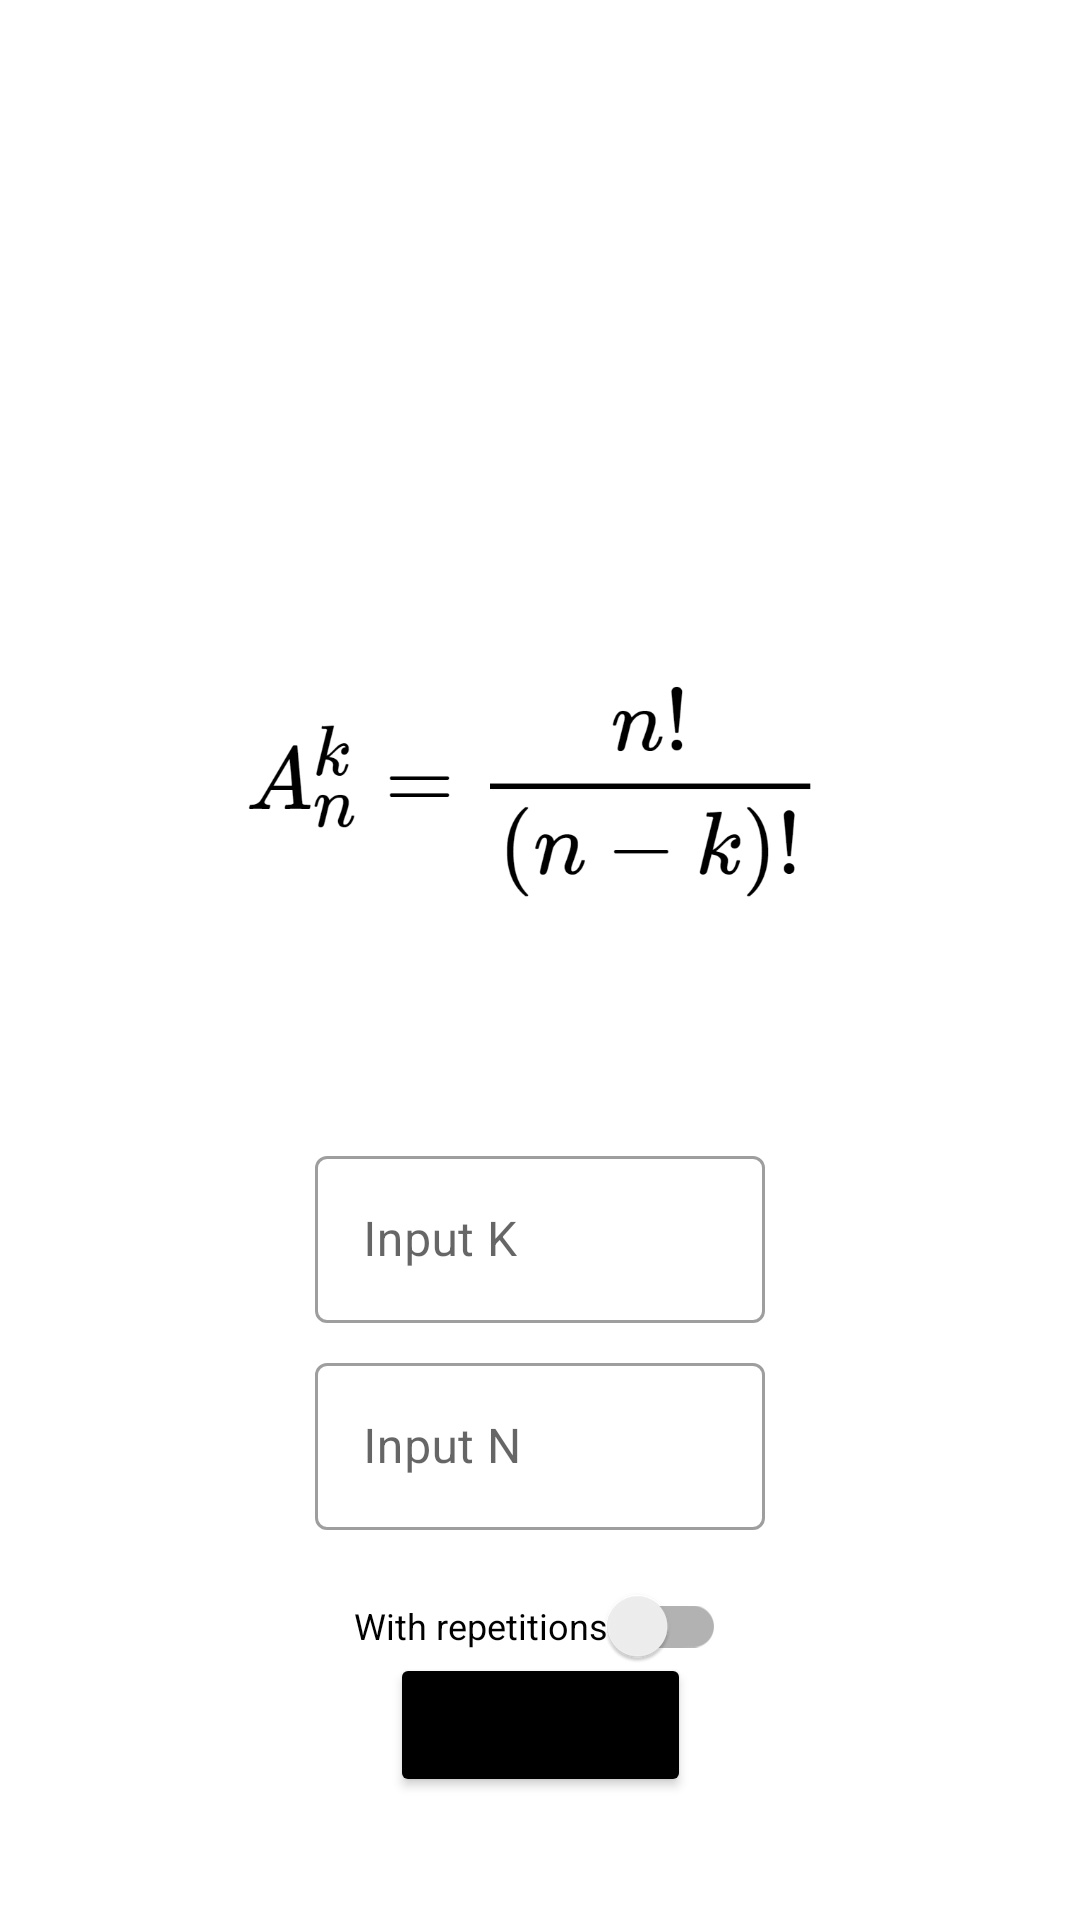

The Android layout XML behind this screen, and the referenced resources:
<!-- AndroidManifest.xml: application theme Theme.CombinatoricsCalculator -->
<!-- res/layout/fragment_arrangement.xml -->
<?xml version="1.0" encoding="utf-8"?>
<androidx.constraintlayout.widget.ConstraintLayout
    xmlns:android="http://schemas.android.com/apk/res/android"
    xmlns:app="http://schemas.android.com/apk/res-auto"
    xmlns:tools="http://schemas.android.com/tools"
    android:layout_width="match_parent"
    android:layout_height="match_parent">

    <TextView
        android:id="@+id/tv_result"
        android:layout_width="wrap_content"
        android:layout_height="wrap_content"
        android:textAppearance="@style/result"
        app:layout_constraintBottom_toTopOf="@+id/iv_formula"
        app:layout_constraintEnd_toEndOf="parent"
        app:layout_constraintStart_toStartOf="parent"
        app:layout_constraintTop_toTopOf="parent" />

    <ImageView
        android:id="@+id/iv_formula"
        android:layout_width="300dp"
        android:layout_height="100dp"
        android:scaleType="centerInside"
        app:layout_constraintBottom_toBottomOf="parent"
        app:layout_constraintEnd_toEndOf="parent"
        app:layout_constraintStart_toStartOf="parent"
        app:layout_constraintTop_toTopOf="parent"
        app:layout_constraintVertical_bias="0.4"
        app:srcCompat="@drawable/arrangement" />

    <com.google.android.material.textfield.TextInputLayout
        android:id="@+id/til_input_n"
        style="@style/Widget.MaterialComponents.TextInputLayout.OutlinedBox"
        android:layout_width="150dp"
        android:layout_height="wrap_content"
        android:layout_marginTop="8dp"
        android:hint="@string/input_n_hint"
        app:layout_constraintEnd_toEndOf="parent"
        app:layout_constraintStart_toStartOf="parent"
        app:layout_constraintTop_toBottomOf="@+id/til_input_k">

        <com.google.android.material.textfield.TextInputEditText
            android:id="@+id/et_input_n"
            android:layout_width="match_parent"
            android:layout_height="wrap_content"
            android:inputType="number" />

    </com.google.android.material.textfield.TextInputLayout>


    <com.google.android.material.textfield.TextInputLayout
        android:id="@+id/til_input_k"
        style="@style/Widget.MaterialComponents.TextInputLayout.OutlinedBox"
        android:layout_width="150dp"
        android:layout_height="wrap_content"
        android:layout_marginTop="64dp"
        android:hint="@string/input_k_hint"
        app:layout_constraintEnd_toEndOf="@+id/iv_formula"
        app:layout_constraintStart_toStartOf="@+id/iv_formula"
        app:layout_constraintTop_toBottomOf="@+id/iv_formula">

        <com.google.android.material.textfield.TextInputEditText
            android:id="@+id/et_input_k"
            android:layout_width="match_parent"
            android:layout_height="wrap_content"
            android:inputType="number" />

    </com.google.android.material.textfield.TextInputLayout>

    <androidx.appcompat.widget.SwitchCompat
        android:id="@+id/switch_with_repetitions"
        android:layout_width="wrap_content"
        android:layout_height="wrap_content"
        android:layout_marginTop="8dp"
        android:text="@string/with_repetitions"
        android:textSize="12sp"
        app:layout_constraintEnd_toEndOf="@+id/til_input_n"
        app:layout_constraintStart_toStartOf="@+id/til_input_n"
        app:layout_constraintTop_toBottomOf="@+id/til_input_n" />

    <Button
        android:id="@+id/btn_calculate"
        style="@style/button"
        android:layout_width="wrap_content"
        android:layout_height="wrap_content"
        app:layout_constraintBottom_toBottomOf="parent"
        app:layout_constraintEnd_toEndOf="@+id/switch_with_repetitions"
        app:layout_constraintStart_toStartOf="@+id/switch_with_repetitions"
        app:layout_constraintTop_toBottomOf="@+id/til_input_n" />


</androidx.constraintlayout.widget.ConstraintLayout>
<!-- resources referenced by this layout -->
<resources>
  <!-- drawable arrangement: png bitmap (drawable, 24166 bytes) -->
  <string name="input_k_hint">Input K</string>
  <string name="input_n_hint">Input N</string>
  <string name="with_repetitions">With repetitions</string>
  <style name="button">
          <item name="android:textAllCaps">false</item>
          <item name="backgroundTint">@color/black</item>
          <item name="android:text">@string/button_calculate</item>
      </style>
  <style name="result">
          <item name="android:textColor">@color/black</item>
          <item name="android:textSize">32sp</item>
      </style>
  <style name="Theme.CombinatoricsCalculator" parent="Theme.MaterialComponents.DayNight.NoActionBar">
          
          <item name="colorPrimary">@color/purple_500</item>
          <item name="colorPrimaryVariant">@color/purple_700</item>
          <item name="colorOnPrimary">@color/white</item>
          
          <item name="colorSecondary">@color/teal_200</item>
          <item name="colorSecondaryVariant">@color/teal_700</item>
          <item name="colorOnSecondary">@color/black</item>
          
          <item name="android:statusBarColor" tools:targetApi="l">?attr/colorPrimaryVariant</item>
          
      </style>
  <string name="button_calculate">Count result</string>
  <!-- not gathered from this repository: default colours our renderer supplied (Android Studio template values) -->
  <color name="purple_500">#FF6200EE</color>
  <color name="purple_700">#FF3700B3</color>
  <color name="teal_200">#FF03DAC5</color>
  <color name="teal_700">#FF018786</color>
  <color name="black">#FF000000</color>
  <color name="white">#FFFFFFFF</color>
</resources>
